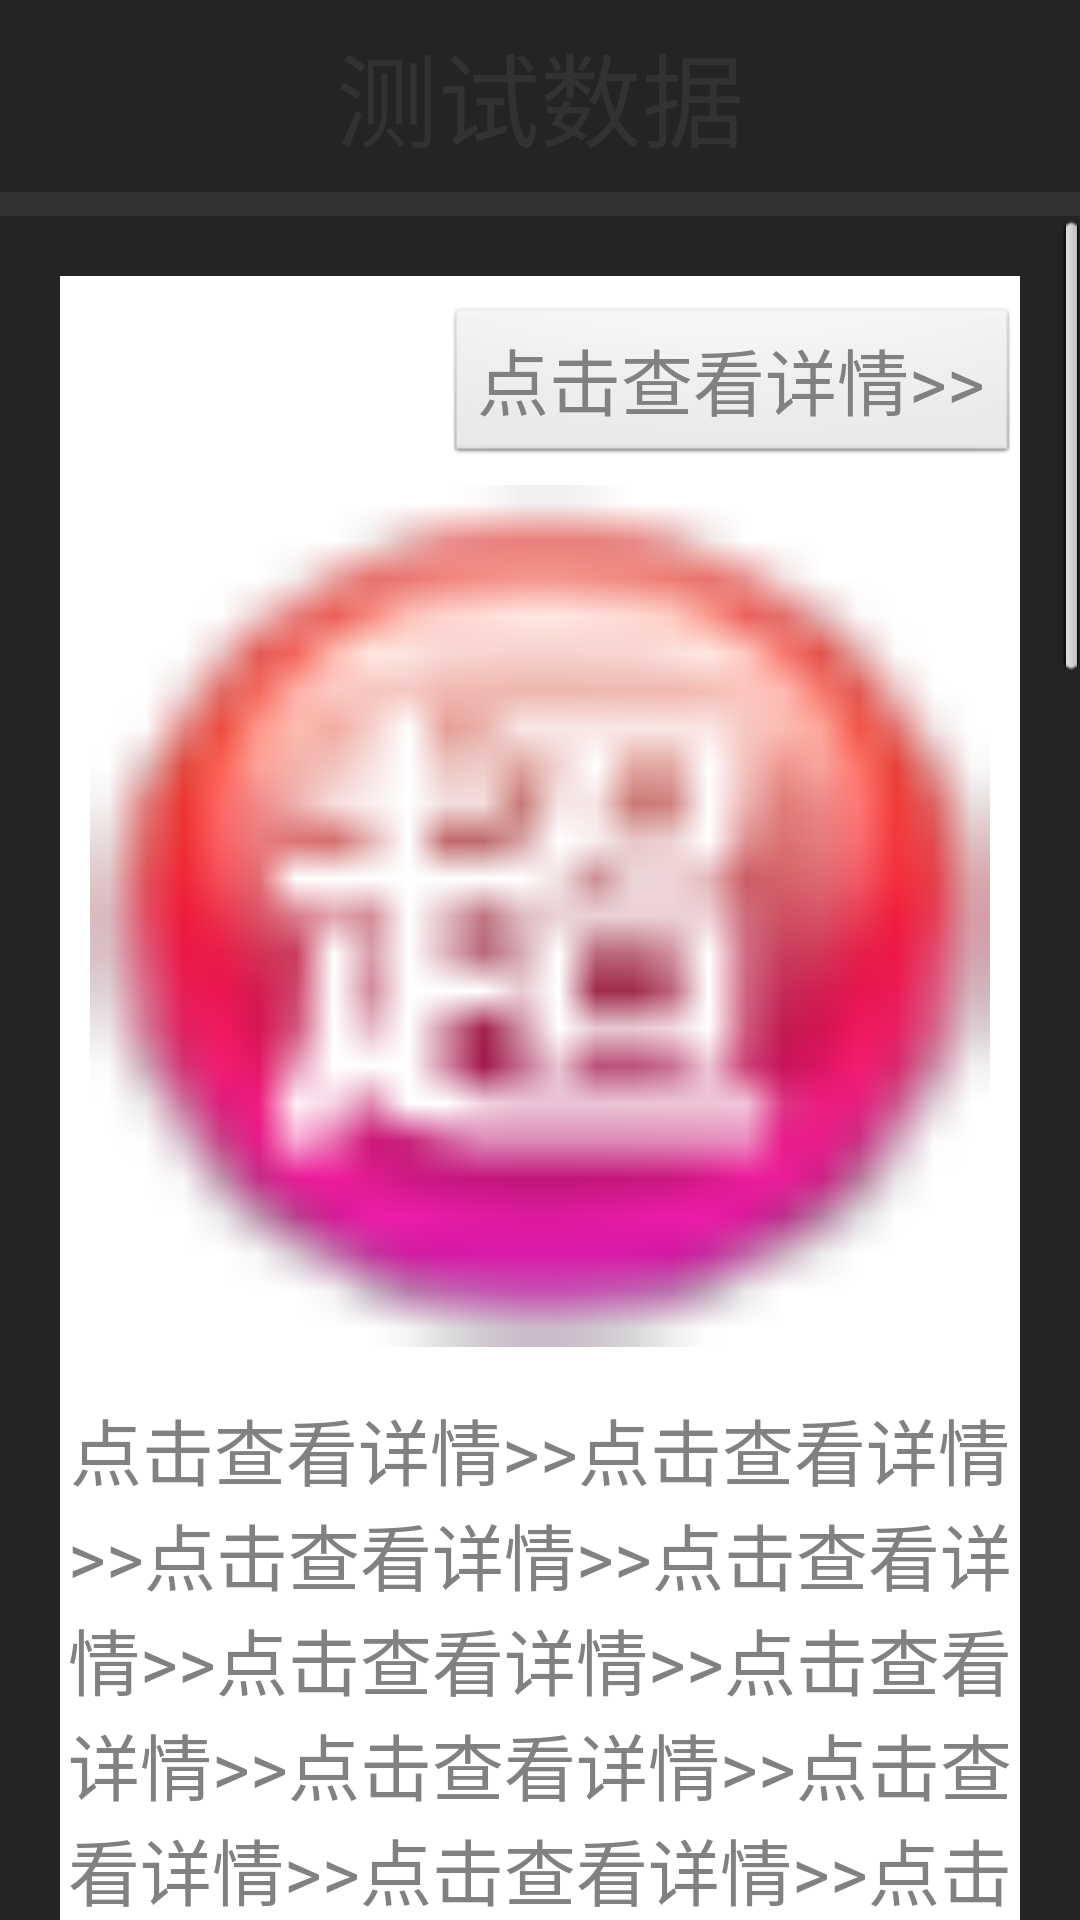

Reconstruct the res/layout file that produces this screen, plus the resources it refers to.
<!-- AndroidManifest.xml: application theme AppTheme -->
<!-- res/layout/bankdetails.xml -->
<?xml version="1.0" encoding="utf-8"?>

<RelativeLayout xmlns:android="http://schemas.android.com/apk/res/android"
    android:id="@+id/line_movie_main"
    android:layout_width="match_parent"
    android:layout_height="match_parent"
    android:background="#242424"
    android:focusable="false"
    android:orientation="vertical" 
    >
    
    <LinearLayout 
         android:layout_width="fill_parent"
         android:layout_height="fill_parent"
         android:orientation="vertical"
        >
          <LinearLayout 
         android:layout_width="fill_parent"
         android:layout_height="fill_parent"
         android:layout_weight="8"
        >
              <TextView 
                  android:layout_width="fill_parent"
                  android:layout_height="fill_parent"
                  android:layout_gravity="center_horizontal"
                  android:gravity="center"
                  android:text="测试数据"
                  android:textSize="34sp"
                  android:id="@+id/tv_bank_title"
                  
                  />
              
          </LinearLayout>
          <TextView 
              android:layout_width="fill_parent"
              android:layout_height="8dip"
              android:background="#333333"
              />
          <LinearLayout 
              android:layout_weight="1"
         android:layout_width="fill_parent"
         android:layout_height="fill_parent"
        >
              <ScrollView 
                  android:layout_width="fill_parent"
                  android:layout_height="fill_parent"
                  
                  >
                  
          <LinearLayout 
          android:layout_weight="1"
         android:layout_width="fill_parent"
         android:layout_height="fill_parent"
         android:layout_marginLeft="20dip"
         android:layout_marginRight="20dip"
         android:layout_marginBottom="20dip"
         android:background="#ffffff"
         android:layout_marginTop="20dip"
         android:orientation="vertical"
        >
             <Button
                 android:layout_marginTop="10dip"
                android:id="@+id/btn_bank_seektoweb"
                android:layout_width="wrap_content"
                android:layout_height="wrap_content"
                 android:layout_gravity="right"
                 android:focusable="true"
                    android:text="点击查看详情>>"
                android:gravity="center"
                android:textColor="@color/bank_textviewcolor"
                android:textSize="@dimen/text_size_24" />
              <ImageView 
                  android:id="@+id/image_bank_mainimage"
                  android:layout_height="300dip"
                  android:layout_width="300dip"
                  android:focusable="false"
                  android:layout_gravity="center"
                  android:src="@drawable/chao"
                  android:textSize="23sp"
                  />
              
              <TextView
                  android:id="@+id/tv_bank_maincontent"
                 android:layout_marginTop="10dip"
                android:layout_width="wrap_content"
                android:layout_height="wrap_content"
                android:focusable="false"
                    android:text="点击查看详情>>点击查看详情>>点击查看详情>>点击查看详情>>点击查看详情>>点击查看详情>>点击查看详情>>点击查看详情>>点击查看详情>>点击查看详情>>点击查看详情>>点击查看详情>>点击查看详情>>点击查看详情>>点击查看详情>>点击查看详情>>点击查看详情>>点击查看详情>>点击查看详情>>点击查看详情>>点击查看详情>>点击查看详情>>点击查看详情>>点击查看详情>>点击查看详情>>点击查看详情>>点击查看详情>>点击查看详情>>点击查看详情>>点击查看详情>>点击查看详情>>点击查看详情>>点击查看详情>>点击查看详情>>点击查看详情>>点击查看详情>>点击查看详情>>点击查看详情>>点击查看详情>>点击查看详情>>点击查看详情>>点击查看详情>>点击查看详情>>点击查看详情>>点击查看详情>>点击查看详情>>点击查看详情>>点击查看详情>>点击查看详情>>点击查看详情>>点击查看详情>>点击查看详情>>点击查看详情>>点击查看详情>>点击查看详情>>点击查看详情>>点击查看详情>>点击查看详情>>点击查看详情>>点击查看详情>>点击查看详情>>点击查看详情>>点击查看详情>>点击查看详情>>点击查看详情>>点击查看详情>>点击查看详情>>点击查看详情>>点击查看详情>>点击查看详情>>点击查看详情>>点击查看详情>>点击查看详情>>点击查看详情>>点击查看详情>>点击查看详情>>点击查看详情>>点击查看详情>>点击查看详情>>点击查看详情>>点击查看详情>>点击查看详情>>点击查看详情>>点击查看详情>>点击查看详情>>点击查看详情>>点击查看详情>>点击查看详情>>点击查看详情>>点击查看详情>>点击查看详情>>"
                android:gravity="center"
                android:textColor="@color/bank_textviewcolor"
                android:textSize="@dimen/text_size_24" />
        </LinearLayout>
              </ScrollView>
          </LinearLayout>
          
    </LinearLayout>

 <RelativeLayout 
      android:layout_centerInParent="true"
      android:id="@+id/re_movie_loading"
    android:layout_width="wrap_content"
        android:layout_height="wrap_content"
     android:visibility="gone"
    >
    
        <LinearLayout
            android:layout_width="fill_parent"
            android:layout_height="wrap_content"
            android:gravity="center"
            android:orientation="vertical"
            android:padding="8dip" >

            <RelativeLayout 
      android:layout_centerInParent="true"
    android:layout_width="wrap_content"
        android:layout_height="wrap_content"
    >
    
 <ImageView
  	android:id="@+id/frame_image05"
  	android:layout_width="200dip"
  	 android:src="@drawable/londing1"
  	android:layout_height="200dip"
  	/>
  <ImageView
      android:id="@+id/frame_image06"
      android:src="@drawable/londing2"
  	android:layout_width="200dip"
  	android:layout_height="200dip"
  	android:layout_weight="1"
  	android:text="stopFrame"
  	android:onClick="stopFrame"/>
  </RelativeLayout>
    <TextView 
        android:id="@+id/re_movie_title"
      android:layout_width="fill_parent"
  	android:layout_height="wrap_content"
  android:gravity="center"
  	android:textSize="29dip"
  	android:textColor="@color/white"
      android:layout_below="@id/frame_image05"
      android:text="正在搜索，请稍后..."
      />
    </LinearLayout>
    
</RelativeLayout>
</RelativeLayout>
<!-- resources referenced by this layout -->
<resources>
  <color name="bank_textviewcolor">#818181</color>
  <color name="white">#ffffff</color>
  <dimen name="text_size_24">24.0sp</dimen>
  <!-- drawable chao: png bitmap (drawable-hdpi, 47767 bytes) -->
  <style name="AppTheme" parent="android:Theme.Light" />
</resources>
